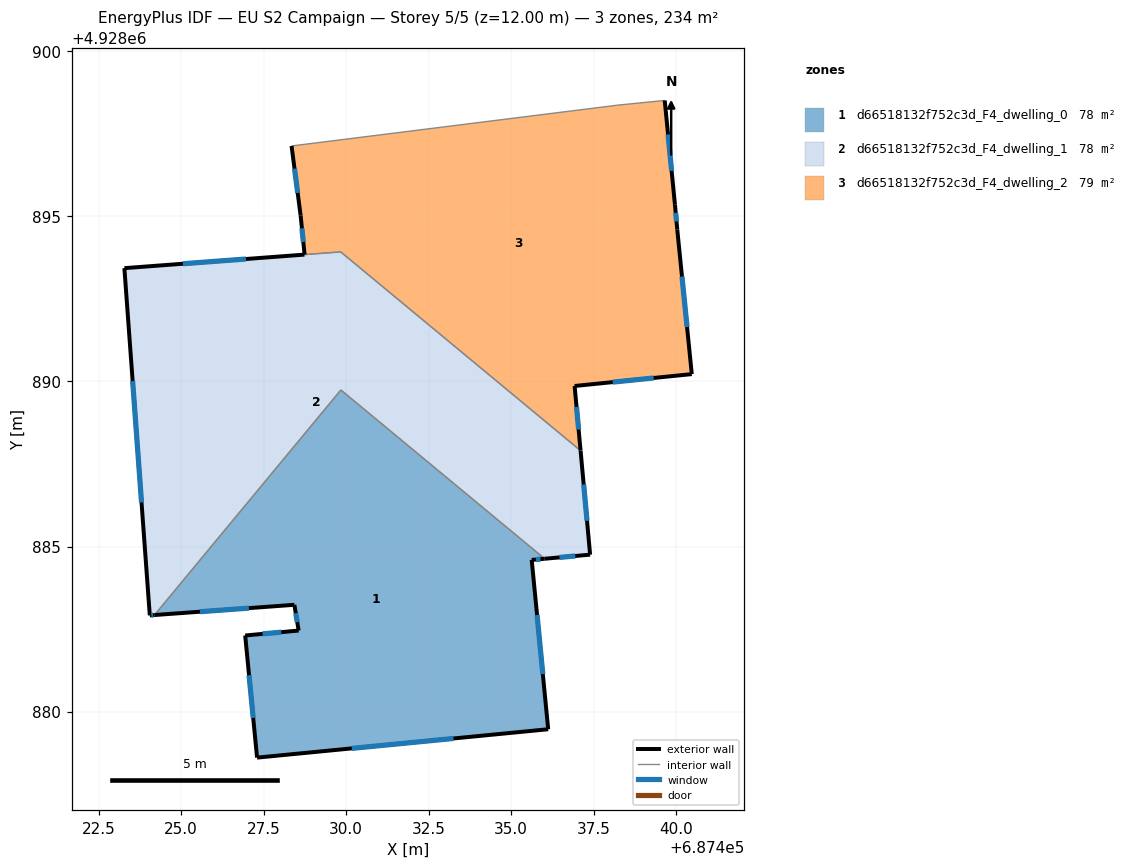
=== STOREY PLAN SPEC (per zone: floor XY polygon, exterior-wall plan segments, windows/doors) ===
zone 1: d66518132f752c3d_F4_dwelling_0  (78.1 m²)
  floor: (687436.01, 4928884.63) (687435.62, 4928884.59) (687436.12, 4928879.46) (687427.30, 4928878.60) (687426.94, 4928882.30) (687428.56, 4928882.45) (687428.43, 4928883.23) (687424.19, 4928882.92) (687429.84, 4928889.74)
  exterior wall: (687427.30, 4928878.60) – (687436.12, 4928879.46)  [8.9 m]
    window: (687430.17, 4928878.88) – (687433.25, 4928879.18)  [3.2 m²]
  exterior wall: (687426.94, 4928882.30) – (687427.30, 4928878.60)  [3.7 m]
    window: (687427.06, 4928881.10) – (687427.18, 4928879.81)  [1.4 m²]
  exterior wall: (687428.56, 4928882.45) – (687426.94, 4928882.30)  [1.6 m]
    window: (687428.03, 4928882.41) – (687427.47, 4928882.35)  [0.6 m²]
  exterior wall: (687428.43, 4928883.23) – (687428.56, 4928882.45)  [0.8 m]
    window: (687428.47, 4928882.98) – (687428.52, 4928882.71)  [0.3 m²]
  exterior wall: (687424.19, 4928882.92) – (687428.43, 4928883.23)  [4.2 m]
    window: (687425.57, 4928883.02) – (687427.05, 4928883.13)  [1.6 m²]
  exterior wall: (687435.62, 4928884.59) – (687436.01, 4928884.63)  [0.4 m]
    window: (687435.75, 4928884.60) – (687435.89, 4928884.62)  [0.1 m²]
  exterior wall: (687436.12, 4928879.46) – (687435.62, 4928884.59)  [5.2 m]
    window: (687435.96, 4928881.13) – (687435.78, 4928882.92)  [1.9 m²]
  interior walls: 2
zone 2: d66518132f752c3d_F4_dwelling_1  (77.5 m²)
  floor: (687437.10, 4928887.90) (687437.39, 4928884.75) (687436.01, 4928884.63) (687429.84, 4928889.74) (687424.19, 4928882.92) (687424.05, 4928882.91) (687423.28, 4928893.43) (687429.83, 4928893.92)
  exterior wall: (687424.05, 4928882.91) – (687424.19, 4928882.92)  [0.1 m]
    window: (687424.10, 4928882.92) – (687424.15, 4928882.92)  [0.1 m²]
  exterior wall: (687423.28, 4928893.43) – (687424.05, 4928882.91)  [10.5 m]
    window: (687423.53, 4928890.01) – (687423.80, 4928886.33)  [3.9 m²]
  exterior wall: (687428.73, 4928893.84) – (687423.28, 4928893.43)  [5.5 m]
    window: (687426.96, 4928893.71) – (687425.05, 4928893.57)  [2.0 m²]
  exterior wall: (687437.39, 4928884.75) – (687437.10, 4928887.90)  [3.2 m]
    window: (687437.30, 4928885.78) – (687437.19, 4928886.88)  [1.2 m²]
  exterior wall: (687436.01, 4928884.63) – (687437.39, 4928884.75)  [1.4 m]
    window: (687436.46, 4928884.67) – (687436.94, 4928884.71)  [0.5 m²]
  interior walls: 4
zone 3: d66518132f752c3d_F4_dwelling_2  (78.7 m²)
  floor: (687439.65, 4928898.51) (687439.96, 4928895.35) (687440.03, 4928894.60) (687440.47, 4928890.22) (687436.92, 4928889.86) (687437.10, 4928887.91) (687429.83, 4928893.92) (687428.74, 4928893.84) (687428.62, 4928895.02) (687428.34, 4928897.13) (687438.24, 4928898.37)
  exterior wall: (687428.62, 4928895.02) – (687428.74, 4928893.84)  [1.2 m]
    window: (687428.66, 4928894.64) – (687428.70, 4928894.23)  [0.4 m²]
  exterior wall: (687428.34, 4928897.13) – (687428.62, 4928895.02)  [2.1 m]
    window: (687428.43, 4928896.45) – (687428.53, 4928895.71)  [0.8 m²]
  exterior wall: (687439.96, 4928895.35) – (687439.65, 4928898.51)  [3.2 m]
    window: (687439.86, 4928896.38) – (687439.75, 4928897.49)  [1.2 m²]
  exterior wall: (687440.03, 4928894.60) – (687439.96, 4928895.35)  [0.8 m]
    window: (687440.01, 4928894.85) – (687439.98, 4928895.11)  [0.3 m²]
  exterior wall: (687440.47, 4928890.22) – (687440.03, 4928894.60)  [4.4 m]
    window: (687440.33, 4928891.65) – (687440.17, 4928893.18)  [1.6 m²]
  exterior wall: (687436.92, 4928889.86) – (687440.47, 4928890.22)  [3.6 m]
    window: (687438.07, 4928889.98) – (687439.32, 4928890.11)  [1.3 m²]
  exterior wall: (687437.10, 4928887.91) – (687436.92, 4928889.86)  [2.0 m]
    window: (687437.04, 4928888.54) – (687436.98, 4928889.23)  [0.7 m²]
  interior walls: 4

=== DERIVED (storey summary) ===
Building: EU S2 Campaign
Storey: 5 of 5  (floor level z = 12.00 m)
Storey gross floor area: 234.3 m²
Zones on this storey: 3
  - d66518132f752c3d_F4_dwelling_0: floor 78.1 m²; exterior wall 24.8 m (74.4 m²); 7 window(s) 9.1 m²; WWR 12.2%
  - d66518132f752c3d_F4_dwelling_1: floor 77.5 m²; exterior wall 20.7 m (62.1 m²); 5 window(s) 7.6 m²; WWR 12.2%
  - d66518132f752c3d_F4_dwelling_2: floor 78.7 m²; exterior wall 17.2 m (51.5 m²); 7 window(s) 6.3 m²; WWR 12.2%
Zone adjacency (shared interzone walls):
  - d66518132f752c3d_F4_dwelling_0 ↔ d66518132f752c3d_F4_dwelling_1
  - d66518132f752c3d_F4_dwelling_1 ↔ d66518132f752c3d_F4_dwelling_2